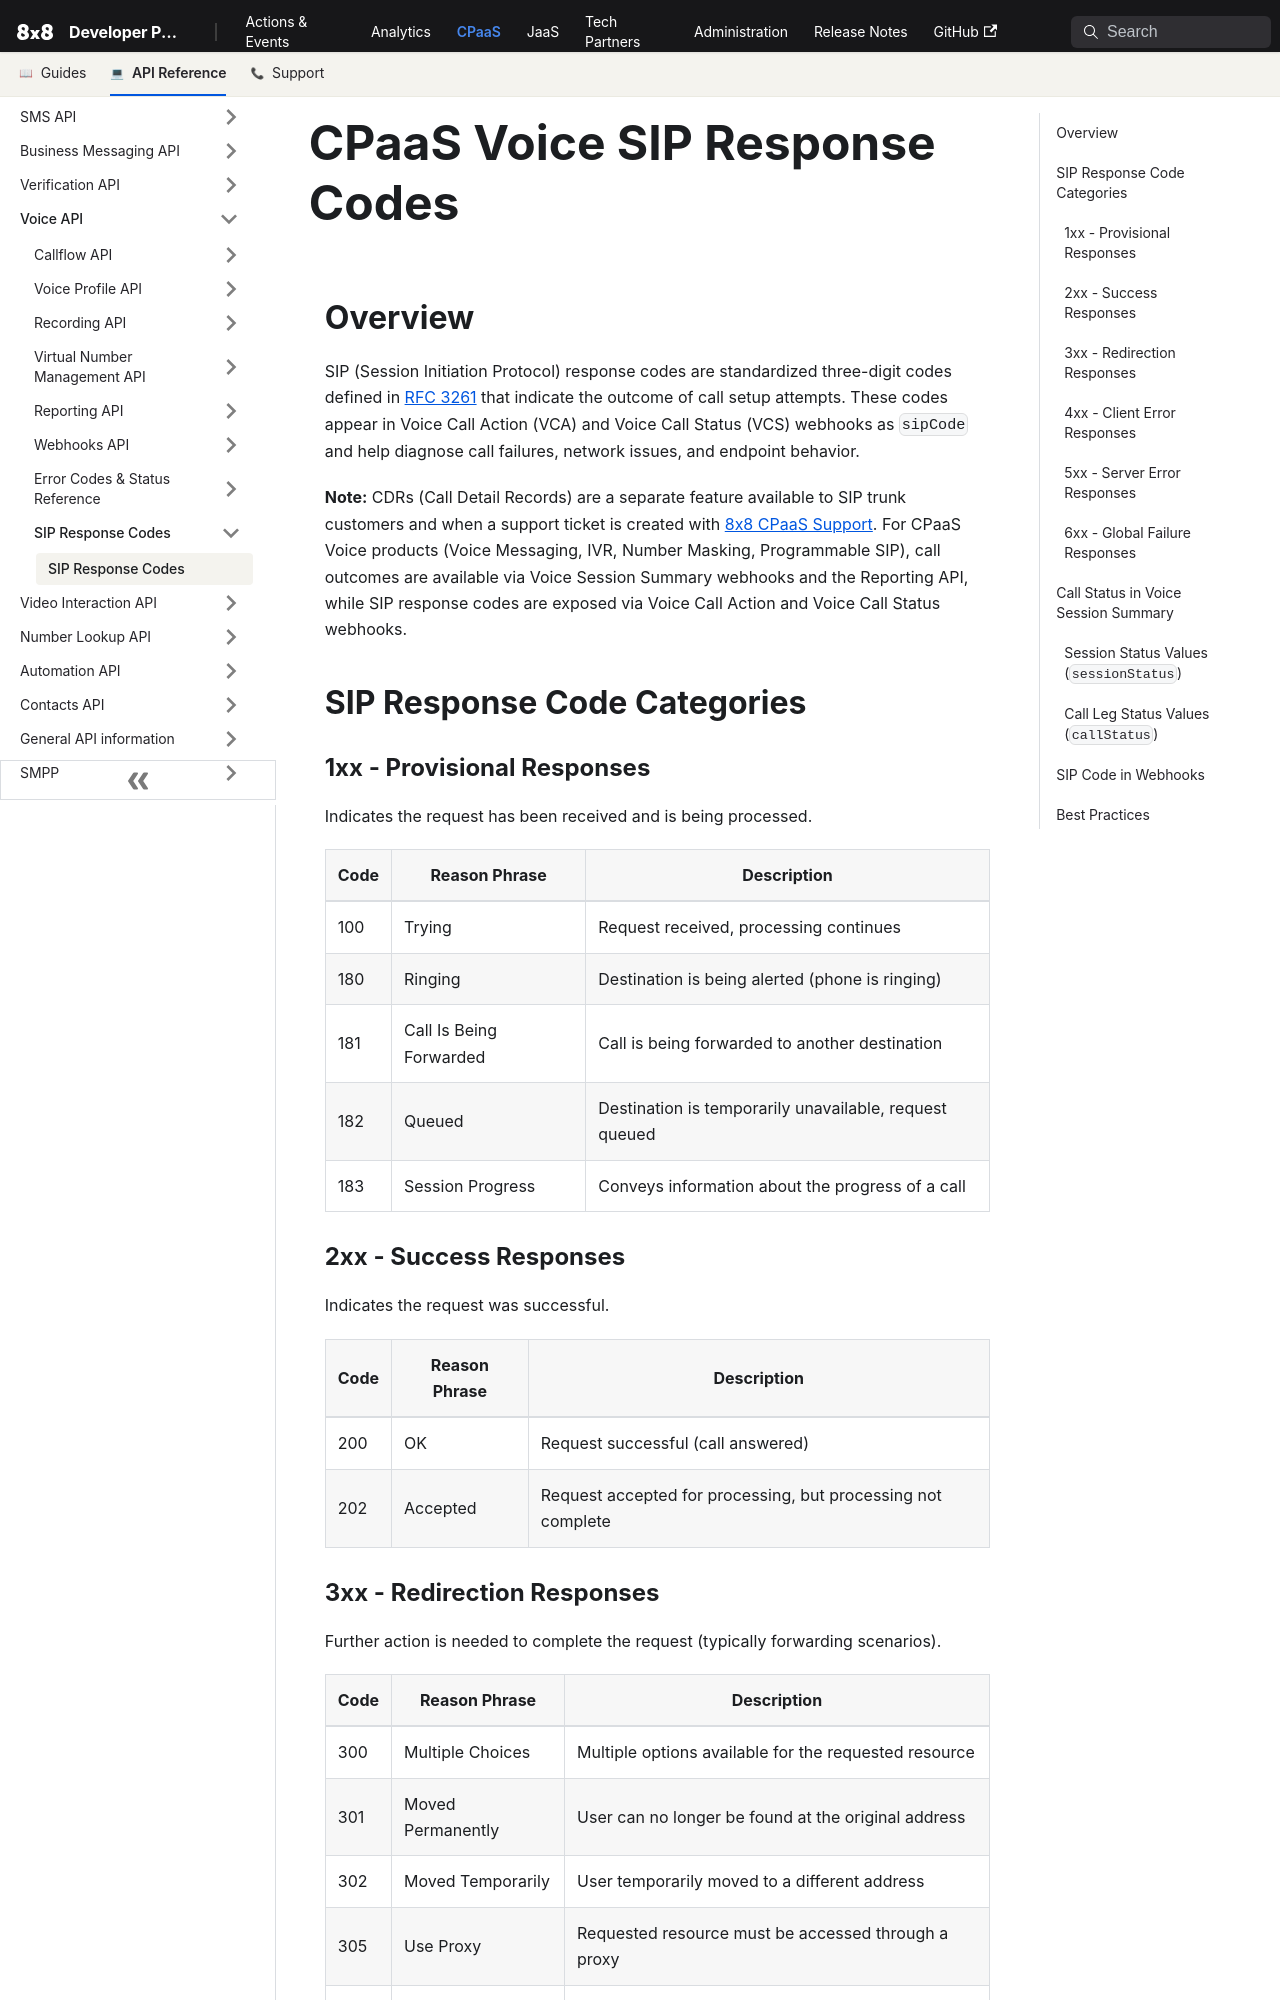

repository: 8x8Cloud/public-developer-docs · page: connect/docs/voice/sip-response-codes/sip-response-codes/index.html · generator: docusaurus

---
slug: /connect/docs/voice/sip-response-codes/sip-response-codes
title: CPaaS Voice SIP Response Codes
sidebar_label: SIP Response Codes
---

## Overview

SIP (Session Initiation Protocol) response codes are standardized three-digit codes defined in [RFC 3261](https://tools.ietf.org/html/rfc3261) that indicate the outcome of call setup attempts. These codes appear in Voice Call Action (VCA) and Voice Call Status (VCS) webhooks as `sipCode` and help diagnose call failures, network issues, and endpoint behavior.

**Note:** CDRs (Call Detail Records) are a separate feature available to SIP trunk customers and when a support ticket is created with [8x8 CPaaS Support](mailto:support@cpaas.8x8.com). For CPaaS Voice products (Voice Messaging, IVR, Number Masking, Programmable SIP), call outcomes are available via Voice Session Summary webhooks and the Reporting API, while SIP response codes are exposed via Voice Call Action and Voice Call Status webhooks.

## SIP Response Code Categories

### 1xx - Provisional Responses

Indicates the request has been received and is being processed.

| Code | Reason Phrase | Description |
|------|---------------|-------------|
| 100 | Trying | Request received, processing continues |
| 180 | Ringing | Destination is being alerted (phone is ringing) |
| 181 | Call Is Being Forwarded | Call is being forwarded to another destination |
| 182 | Queued | Destination is temporarily unavailable, request queued |
| 183 | Session Progress | Conveys information about the progress of a call |

### 2xx - Success Responses

Indicates the request was successful.

| Code | Reason Phrase | Description |
|------|---------------|-------------|
| 200 | OK | Request successful (call answered) |
| 202 | Accepted | Request accepted for processing, but processing not complete |
